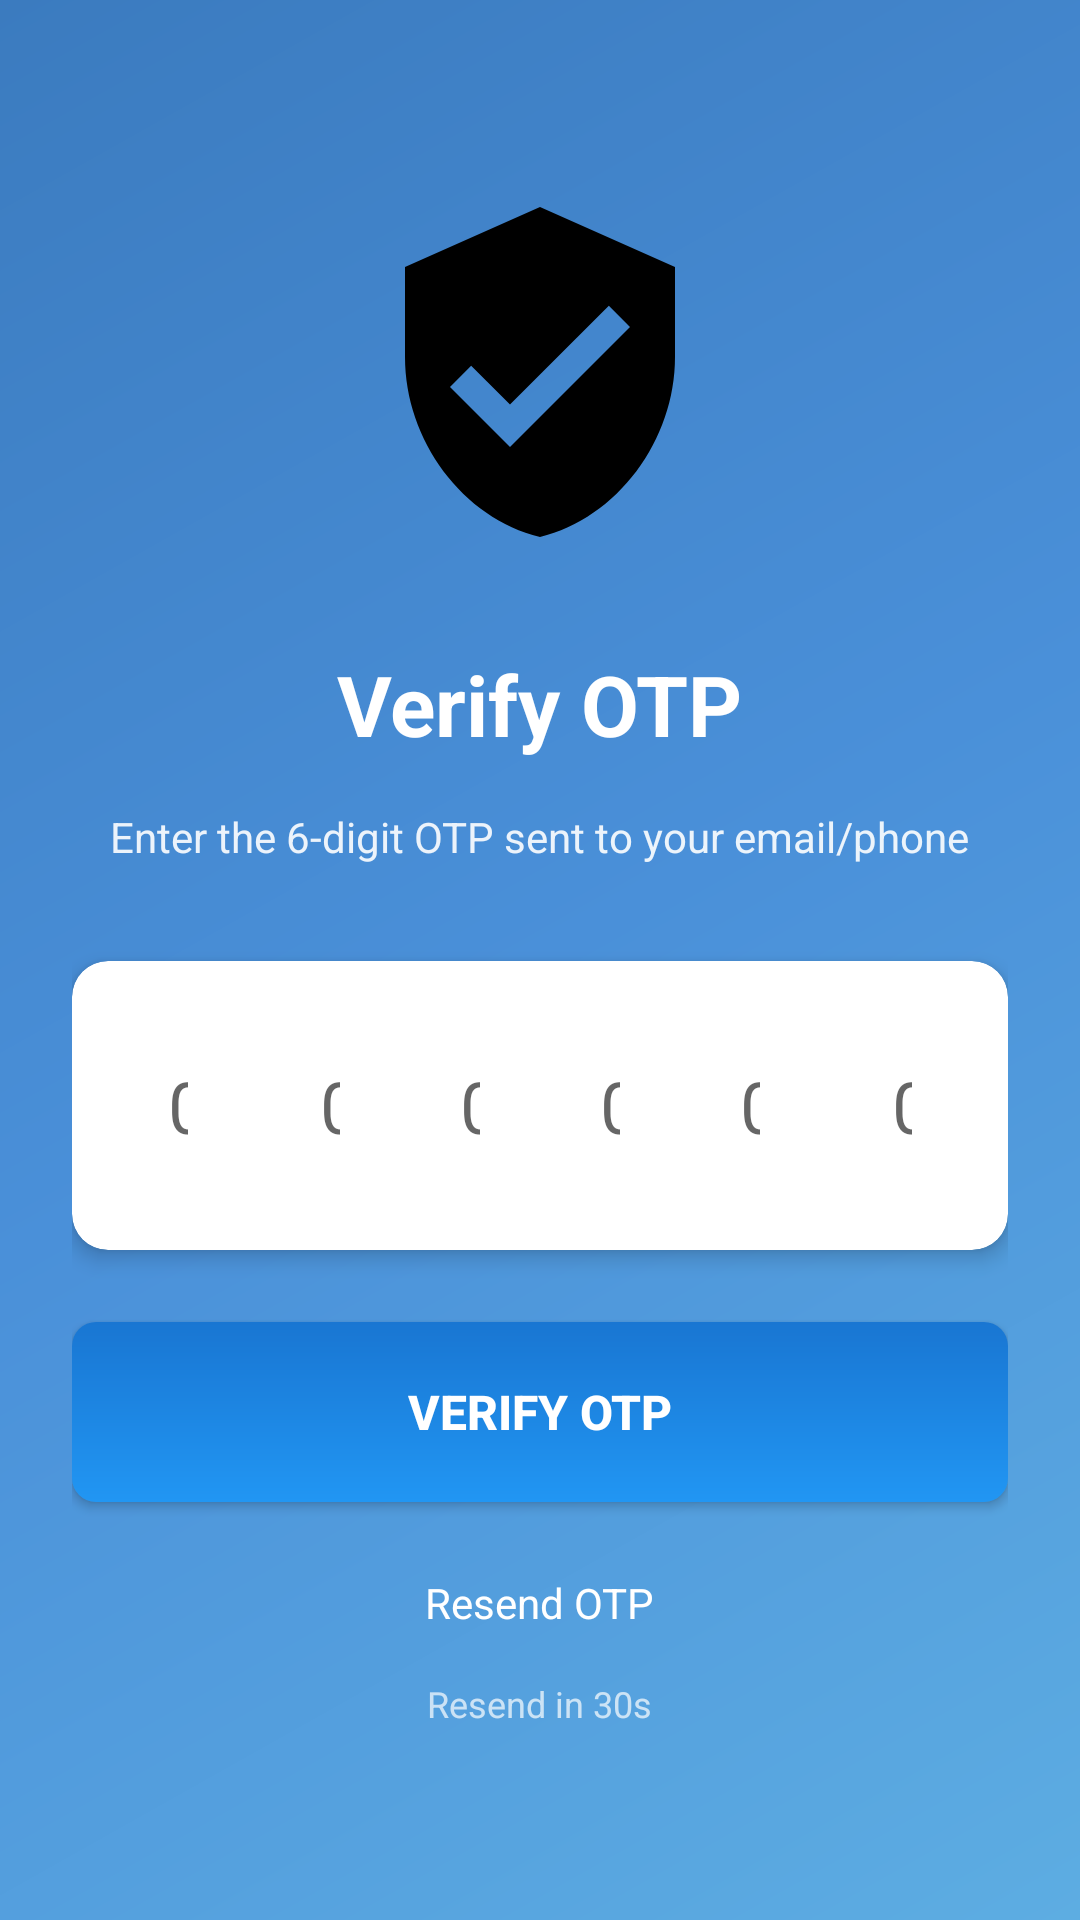

Layout XML and referenced resources for this Android screen:
<!-- AndroidManifest.xml: application theme Theme.PlacementTracker -->
<!-- res/layout/activity_otp_verification.xml -->
<?xml version="1.0" encoding="utf-8"?>
<LinearLayout xmlns:android="http://schemas.android.com/apk/res/android"
    xmlns:app="http://schemas.android.com/apk/res-auto"
    android:layout_width="match_parent"
    android:layout_height="match_parent"
    android:background="@drawable/bg_gradient_login"
    android:gravity="center"
    android:orientation="vertical"
    android:padding="24dp">

    <ImageView
        android:layout_width="120dp"
        android:layout_height="120dp"
        android:layout_marginBottom="32dp"
        android:contentDescription="Verification"
        android:src="@drawable/ic_verification" />

    <TextView
        android:layout_width="wrap_content"
        android:layout_height="wrap_content"
        android:layout_marginBottom="16dp"
        android:text="Verify OTP"
        android:textColor="@color/white"
        android:textSize="28sp"
        android:textStyle="bold" />

    <TextView
        android:id="@+id/otpDescriptionTextView"
        android:layout_width="wrap_content"
        android:layout_height="wrap_content"
        android:layout_marginBottom="32dp"
        android:alpha="0.9"
        android:gravity="center"
        android:text="Enter the 6-digit OTP sent to your email/phone"
        android:textColor="@color/white"
        android:textSize="14sp" />

    <androidx.cardview.widget.CardView
        android:layout_width="match_parent"
        android:layout_height="wrap_content"
        android:layout_marginBottom="24dp"
        app:cardCornerRadius="12dp"
        app:cardElevation="4dp">

        <LinearLayout
            android:layout_width="match_parent"
            android:layout_height="wrap_content"
            android:gravity="center"
            android:orientation="horizontal"
            android:padding="16dp">

            <EditText
                android:id="@+id/otpEditText1"
                android:layout_width="0dp"
                android:layout_height="wrap_content"
                android:layout_marginEnd="8dp"
                android:layout_weight="1"
                android:background="@drawable/bg_input_field"
                android:gravity="center"
                android:hint="0"
                android:inputType="number"
                android:maxLength="1"
                android:padding="16dp"
                android:textAlignment="center"
                android:textSize="24sp" />

            <EditText
                android:id="@+id/otpEditText2"
                android:layout_width="0dp"
                android:layout_height="wrap_content"
                android:layout_marginStart="4dp"
                android:layout_marginEnd="4dp"
                android:layout_weight="1"
                android:background="@drawable/bg_input_field"
                android:gravity="center"
                android:hint="0"
                android:inputType="number"
                android:maxLength="1"
                android:padding="16dp"
                android:textAlignment="center"
                android:textSize="24sp" />

            <EditText
                android:id="@+id/otpEditText3"
                android:layout_width="0dp"
                android:layout_height="wrap_content"
                android:layout_marginStart="4dp"
                android:layout_marginEnd="4dp"
                android:layout_weight="1"
                android:background="@drawable/bg_input_field"
                android:gravity="center"
                android:hint="0"
                android:inputType="number"
                android:maxLength="1"
                android:padding="16dp"
                android:textAlignment="center"
                android:textSize="24sp" />

            <EditText
                android:id="@+id/otpEditText4"
                android:layout_width="0dp"
                android:layout_height="wrap_content"
                android:layout_marginStart="4dp"
                android:layout_marginEnd="4dp"
                android:layout_weight="1"
                android:background="@drawable/bg_input_field"
                android:gravity="center"
                android:hint="0"
                android:inputType="number"
                android:maxLength="1"
                android:padding="16dp"
                android:textAlignment="center"
                android:textSize="24sp" />

            <EditText
                android:id="@+id/otpEditText5"
                android:layout_width="0dp"
                android:layout_height="wrap_content"
                android:layout_marginStart="4dp"
                android:layout_marginEnd="4dp"
                android:layout_weight="1"
                android:background="@drawable/bg_input_field"
                android:gravity="center"
                android:hint="0"
                android:inputType="number"
                android:maxLength="1"
                android:padding="16dp"
                android:textAlignment="center"
                android:textSize="24sp" />

            <EditText
                android:id="@+id/otpEditText6"
                android:layout_width="0dp"
                android:layout_height="wrap_content"
                android:layout_marginStart="8dp"
                android:layout_weight="1"
                android:background="@drawable/bg_input_field"
                android:gravity="center"
                android:hint="0"
                android:inputType="number"
                android:maxLength="1"
                android:padding="16dp"
                android:textAlignment="center"
                android:textSize="24sp" />

        </LinearLayout>
    </androidx.cardview.widget.CardView>

    <Button
        android:id="@+id/verifyButton"
        android:layout_width="match_parent"
        android:layout_height="60dp"
        android:layout_marginBottom="16dp"
        android:background="@drawable/button_gradient"
        android:text="Verify OTP"
        android:textColor="@color/white"
        android:textSize="16sp"
        android:textStyle="bold" />

    <TextView
        android:id="@+id/resendOtpTextView"
        android:layout_width="wrap_content"
        android:layout_height="wrap_content"
        android:background="?attr/selectableItemBackground"
        android:clickable="true"
        android:focusable="true"
        android:padding="8dp"
        android:text="Resend OTP"
        android:textColor="@color/white"
        android:textSize="14sp" />

    <TextView
        android:id="@+id/timerTextView"
        android:layout_width="wrap_content"
        android:layout_height="wrap_content"
        android:layout_marginTop="8dp"
        android:alpha="0.7"
        android:text="Resend in 30s"
        android:textColor="@color/white"
        android:textSize="12sp" />

</LinearLayout>
<!-- resources referenced by this layout -->
<resources>
  <color name="white">#FFFFFFFF</color>
  <!-- drawable bg_gradient_login (drawable) -->
  <?xml version="1.0" encoding="utf-8"?>
  <shape xmlns:android="http://schemas.android.com/apk/res/android">
      <gradient
          android:angle="135"
          android:centerColor="#4A90D9"
          android:endColor="#3B7BBF"
          android:startColor="#5DADE2"
          android:type="linear" />
  </shape>
  <!-- drawable bg_input_field (drawable) -->
  <?xml version="1.0" encoding="utf-8"?>
  <shape xmlns:android="http://schemas.android.com/apk/res/android">
      <solid android:color="#FFFFFF" />
      <corners android:radius="25dp" />
      <padding
          android:bottom="12dp"
          android:left="20dp"
          android:right="20dp"
          android:top="12dp" />
  </shape>
  <!-- drawable button_gradient (drawable) -->
  <?xml version="1.0" encoding="utf-8"?>
  <shape xmlns:android="http://schemas.android.com/apk/res/android">
      <gradient
          android:angle="90"
          android:endColor="#1976D2"
          android:startColor="#2196F3"
          android:type="linear" />
      <corners android:radius="8dp" />
  </shape>
  <!-- drawable ic_verification (drawable) -->
  <vector xmlns:android="http://schemas.android.com/apk/res/android"
      android:width="24dp"
      android:height="24dp"
      android:tint="?attr/colorOnSurface"
      android:viewportWidth="24"
      android:viewportHeight="24">
      <path
          android:fillColor="@android:color/white"
          android:pathData="M12,1L3,5v6c0,5.55 3.84,10.74 9,12c5.16,-1.26 9,-6.45 9,-12V5L12,1L12,1zM10,17l-4,-4l1.41,-1.41L10,14.17l6.59,-6.59L18,9l-8,8L10,17z" />
  </vector>
  <style name="Theme.PlacementTracker" parent="Theme.MaterialComponents.DayNight.DarkActionBar">
          
          <item name="colorPrimary">@color/primary_blue</item>
          <item name="colorPrimaryVariant">@color/primary_blue_dark</item>
          <item name="colorOnPrimary">@color/white</item>
          
          <item name="colorSecondary">@color/accent_teal</item>
          <item name="colorSecondaryVariant">@color/teal_700</item>
          <item name="colorOnSecondary">@color/white</item>
          
          <item name="android:statusBarColor">@color/primary_blue_dark</item>
          <item name="android:windowBackground">@color/background_secondary</item>
      </style>
  <color name="primary_blue">#4A90D9</color>
  <color name="primary_blue_dark">#3B7BBF</color>
  <color name="accent_teal">#48C9B0</color>
  <color name="teal_700">#48C9B0</color>
  <color name="background_secondary">#F8F9FA</color>
</resources>
